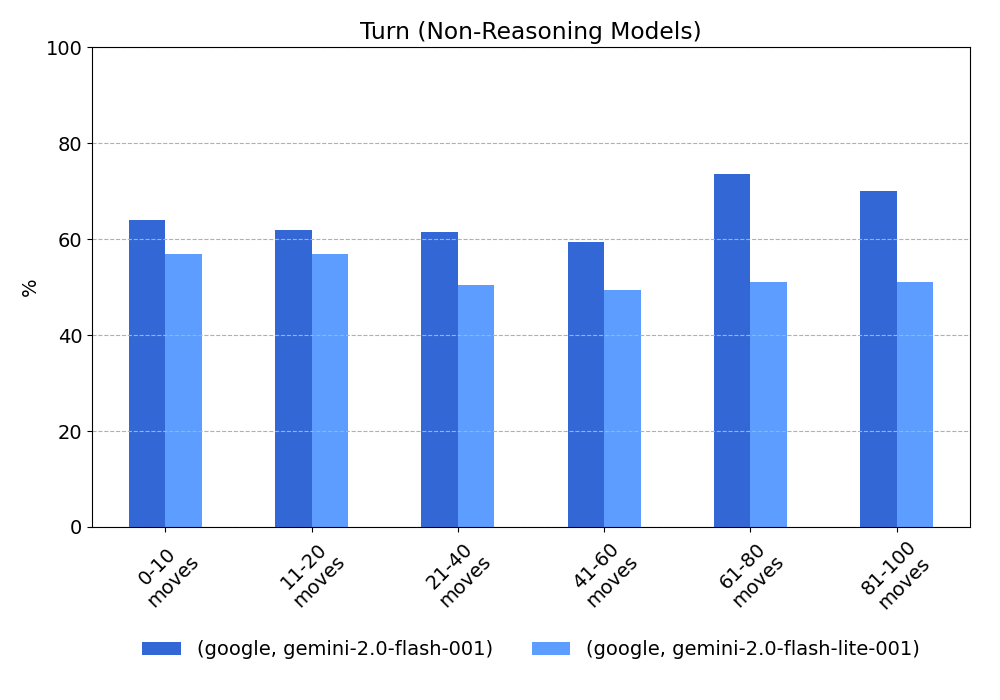

The file beside this chart, header and first rows:
provider, model, 0-10 moves, 11-20 moves, 21-40 moves, 41-60 moves, 61-80 moves, 81-100 moves
google, gemini-2.0-flash-001, 64.0, 62.0, 61.5, 59.5, 73.5, 70.0
google, gemini-2.0-flash-lite-001, 57.0, 57.0, 50.5, 49.5, 51.0, 51.0
